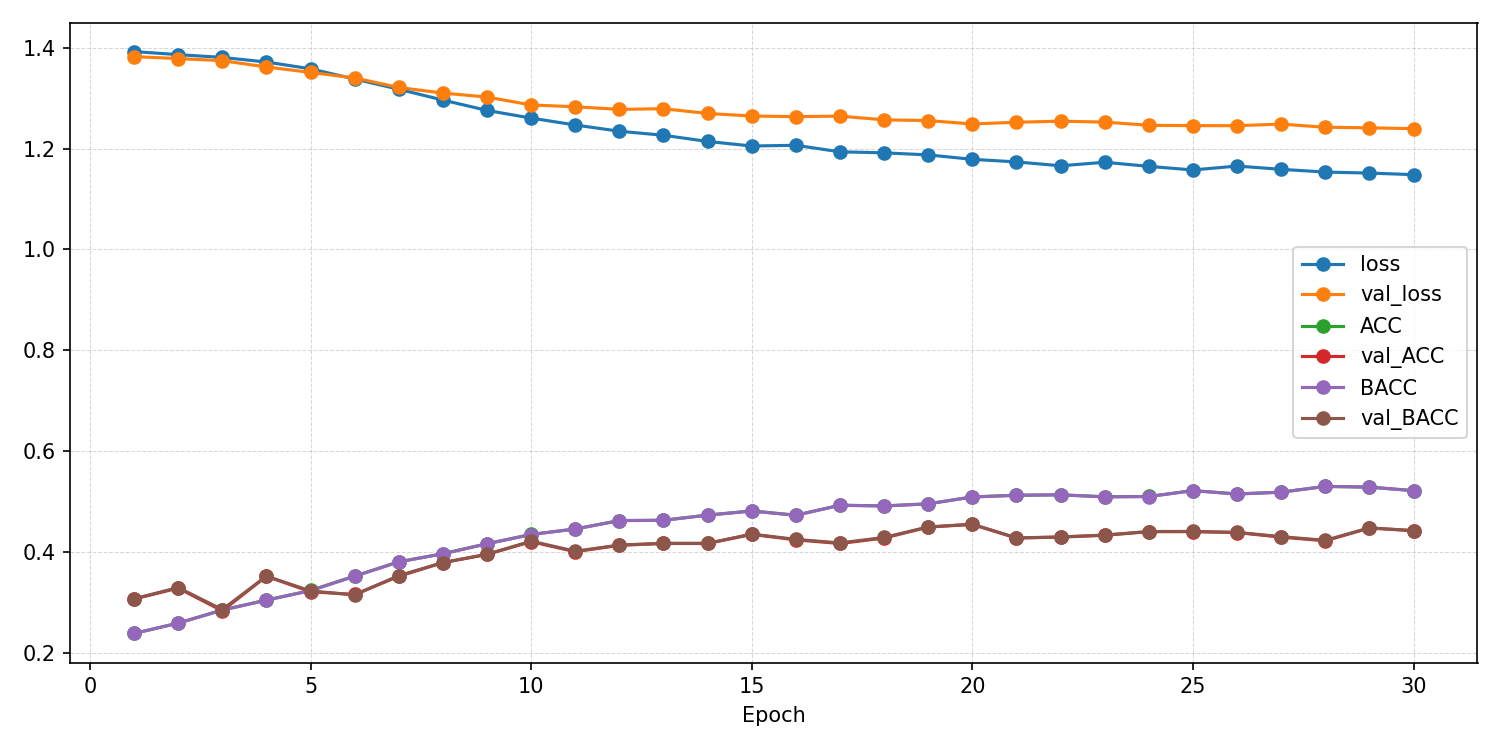

Source data for this figure (header and first rows):
epoch, ACC, AUROC, BACC, F1_macro, F1_weighted, KAPPA, loss, test_ACC, test_AUROC, test_BACC, test_F1_macro, test_F1_weighted, test_KAPPA, test_confusion_matrix, test_loss, val_ACC, val_AUROC, val_BACC, val_F1_macro, val_F1_weighted, val_KAPPA, val_confusion_matrix, val_loss
1, 0.2385, 0.4897, 0.2386, 0.2332, 0.2332, -0.01516, 1.392, , , , , , , , , 0.3069, 0.5436, 0.3073, 0.3033, 0.303, 0.07625, [[26 44 37 33]? [17 48 38 36]? [15 37 51…, 1.382
2, 0.2591, 0.5161, 0.259, 0.2579, 0.258, 0.01195, 1.386, , , , , , , , , 0.3285, 0.5754, 0.3296, 0.3107, 0.3103, 0.1057, [[25 37 62 16]? [15 44 66 14]? [ 8 31 84…, 1.379
3, 0.285, 0.5401, 0.2847, 0.2826, 0.2827, 0.04639, 1.381, , , , , , , , , 0.2834, 0.6043, 0.286, 0.1858, 0.1846, 0.04761, [[  2   2 126  10]? [  0   7 122  10]? […, 1.374
4, 0.3048, 0.5658, 0.3045, 0.2976, 0.2978, 0.07281, 1.372, , , , , , , , , 0.352, 0.6216, 0.3522, 0.3239, 0.3235, 0.1361, [[14 71 33 22]? [ 6 90 13 30]? [ 3 70 37…, 1.362
5, 0.3238, 0.5926, 0.3234, 0.3191, 0.3193, 0.09805, 1.358, , , , , , , , , 0.3213, 0.6264, 0.3229, 0.2771, 0.2765, 0.09673, [[ 30   7  84  19]? [ 27   7  86  19]? […, 1.351
6, 0.3525, 0.622, 0.352, 0.3395, 0.3398, 0.1363, 1.338, , , , , , , , , 0.3159, 0.6337, 0.3148, 0.2895, 0.2895, 0.08627, [[ 94  13  23  10]? [105  13   4  17]? […, 1.34
7, 0.3806, 0.6453, 0.3805, 0.3757, 0.3757, 0.1741, 1.318, , , , , , , , , 0.352, 0.6463, 0.3533, 0.3272, 0.3266, 0.1372, [[34  9 71 26]? [29 18 57 35]? [15  9 88…, 1.321
8, 0.3968, 0.6677, 0.3964, 0.3896, 0.3898, 0.1955, 1.296, , , , , , , , , 0.3791, 0.6521, 0.379, 0.3638, 0.3636, 0.1718, [[69 14 30 27]? [63 21 15 40]? [46 12 49…, 1.31
9, 0.4166, 0.688, 0.4163, 0.4113, 0.4115, 0.2219, 1.276, , , , , , , , , 0.3953, 0.6699, 0.3955, 0.3836, 0.3834, 0.1937, [[71 13 42 14]? [62 26 26 25]? [45  4 72…, 1.302
10, 0.4349, 0.6992, 0.4347, 0.4317, 0.4318, 0.2465, 1.261, , , , , , , , , 0.4206, 0.6778, 0.4216, 0.4068, 0.4063, 0.2281, [[48 17 53 22]? [36 30 40 33]? [21 11 87…, 1.287
11, 0.4458, 0.7113, 0.4456, 0.4426, 0.4428, 0.261, 1.247, , , , , , , , , 0.4007, 0.6784, 0.4017, 0.3903, 0.3898, 0.2015, [[40 17 50 33]? [31 35 34 39]? [24 17 74…, 1.283
12, 0.4625, 0.7193, 0.4623, 0.4595, 0.4597, 0.2833, 1.234, , , , , , , , , 0.4134, 0.6854, 0.4139, 0.3949, 0.3943, 0.2178, [[62  9 33 36]? [58 20 18 43]? [36  7 69…, 1.278
13, 0.4631, 0.7219, 0.4629, 0.4584, 0.4585, 0.284, 1.227, , , , , , , , , 0.417, 0.6781, 0.4173, 0.4143, 0.414, 0.2227, [[59 27 32 22]? [43 42 24 30]? [31 18 71…, 1.279
14, 0.4734, 0.7348, 0.4731, 0.4707, 0.4709, 0.2977, 1.214, , , , , , , , , 0.417, 0.6873, 0.4173, 0.4064, 0.4061, 0.2226, [[68 15 31 26]? [49 28 27 35]? [39 10 70…, 1.27
15, 0.4815, 0.7385, 0.4813, 0.4796, 0.4797, 0.3086, 1.205, , , , , , , , , 0.435, 0.6936, 0.4357, 0.4318, 0.4315, 0.247, [[53 24 43 20]? [35 46 29 29]? [29 14 78…, 1.265
16, 0.4731, 0.7359, 0.4729, 0.471, 0.4712, 0.2974, 1.207, , , , , , , , , 0.4242, 0.6954, 0.4251, 0.4081, 0.4076, 0.2328, [[47 14 40 39]? [31 29 31 48]? [22 10 76…, 1.263
17, 0.4929, 0.7479, 0.4927, 0.4902, 0.4904, 0.3238, 1.194, , , , , , , , , 0.417, 0.692, 0.4181, 0.406, 0.4055, 0.2233, [[34 28 46 32]? [21 47 36 35]? [16 16 82…, 1.264
18, 0.4915, 0.7465, 0.4912, 0.489, 0.4892, 0.3219, 1.192, , , , , , , , , 0.4278, 0.6984, 0.4289, 0.4137, 0.4131, 0.2377, [[40 19 46 35]? [29 36 30 44]? [21 12 83…, 1.257
19, 0.4957, 0.749, 0.4956, 0.4931, 0.4932, 0.3275, 1.188, , , , , , , , , 0.4495, 0.6948, 0.4498, 0.4485, 0.4482, 0.2659, [[62 27 30 21]? [43 48 21 27]? [30 17 70…, 1.256
20, 0.5093, 0.7553, 0.5091, 0.5072, 0.5073, 0.3457, 1.179, , , , , , , , , 0.4549, 0.7022, 0.4552, 0.4484, 0.4481, 0.2731, [[69 16 29 26]? [48 37 17 37]? [36  9 72…, 1.249
21, 0.5127, 0.759, 0.5126, 0.5112, 0.5113, 0.3502, 1.174, , , , , , , , , 0.4278, 0.7018, 0.4281, 0.4135, 0.4132, 0.2371, [[69 12 29 30]? [47 26 24 42]? [37  6 68…, 1.252
22, 0.5135, 0.7628, 0.5134, 0.5115, 0.5116, 0.3513, 1.166, , , , , , , , , 0.4296, 0.6967, 0.4299, 0.4215, 0.4212, 0.2395, [[66 18 31 25]? [43 33 22 41]? [34 10 70…, 1.254
23, 0.5096, 0.7566, 0.5094, 0.5082, 0.5083, 0.3461, 1.173, , , , , , , , , 0.4332, 0.7031, 0.4337, 0.417, 0.4166, 0.2445, [[66 12 35 27]? [43 25 26 45]? [34  6 74…, 1.253
24, 0.5102, 0.7661, 0.51, 0.5077, 0.5077, 0.3468, 1.165, , , , , , , , , 0.4404, 0.7029, 0.4407, 0.4341, 0.4338, 0.2539, [[68 17 34 21]? [48 36 23 32]? [36  9 70…, 1.246
25, 0.5219, 0.7693, 0.5217, 0.5203, 0.5204, 0.3624, 1.158, , , , , , , , , 0.4404, 0.7046, 0.4409, 0.43, 0.4296, 0.254, [[61 14 32 33]? [44 33 19 43]? [33 10 66…, 1.246
26, 0.5152, 0.7636, 0.515, 0.5132, 0.5133, 0.3535, 1.165, , , , , , , , , 0.4386, 0.7053, 0.4391, 0.4302, 0.4298, 0.2517, [[61 18 33 28]? [42 35 23 39]? [30 12 68…, 1.246
27, 0.5188, 0.7689, 0.5187, 0.5171, 0.5172, 0.3584, 1.159, , , , , , , , , 0.4296, 0.7028, 0.4305, 0.4169, 0.4164, 0.24, [[50 18 41 31]? [33 32 31 43]? [24  8 78…, 1.249
28, 0.5302, 0.7741, 0.5301, 0.5282, 0.5282, 0.3736, 1.153, , , , , , , , , 0.4224, 0.7069, 0.4233, 0.4118, 0.4113, 0.2303, [[45 20 42 33]? [33 36 27 43]? [26 11 74…, 1.242
29, 0.5288, 0.7747, 0.5286, 0.527, 0.5271, 0.3717, 1.152, , , , , , , , , 0.4477, 0.7065, 0.4479, 0.4431, 0.4428, 0.2636, [[67 17 33 23]? [47 40 20 32]? [35 12 69…, 1.241
30, 0.5219, 0.7779, 0.5217, 0.5207, 0.5209, 0.3625, 1.148, 0.3544, 0.6384, 0.3542, 0.3561, 0.3559, 0.1387, [[43 30 25 40]? [39 45 20 36]? [39 21 47…, 1.317, 0.4422, 0.7123, 0.4426, 0.4299, 0.4296, 0.2564, [[71 14 31 24]? [52 29 23 35]? [34  7 73…, 1.24
